Labelled photos from "lung_images", an image-classification folder in Kaumarya/lung-cancer-detection. The possible labels are: adenocarcinoma, large cell carcinoma, normal, squamous cell carcinoma.

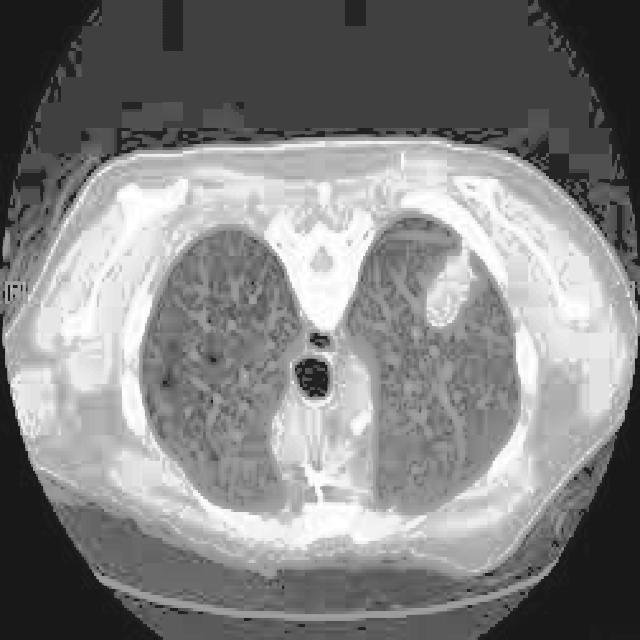
Label: adenocarcinoma

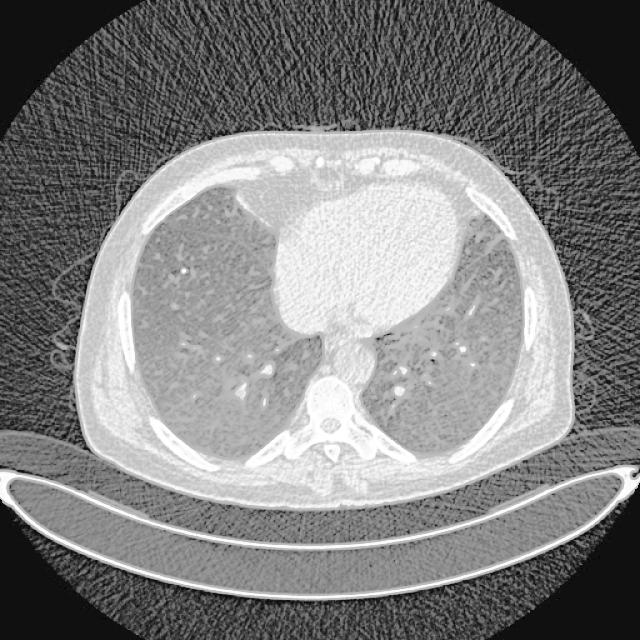
Label: normal

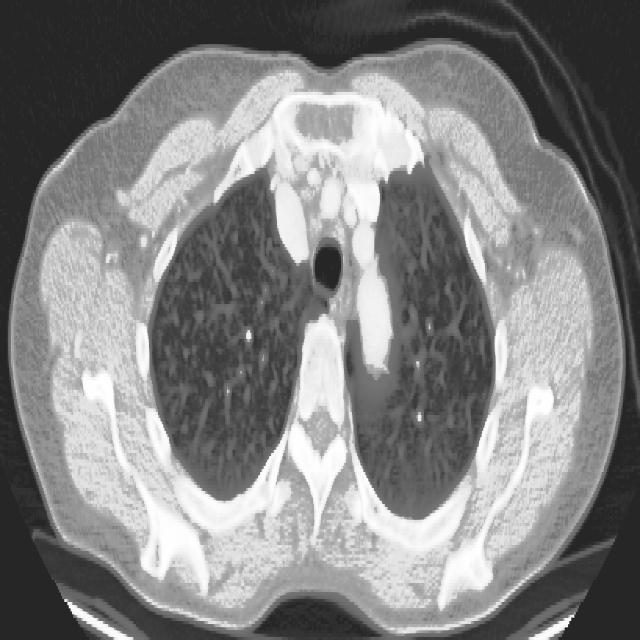
Label: large cell carcinoma

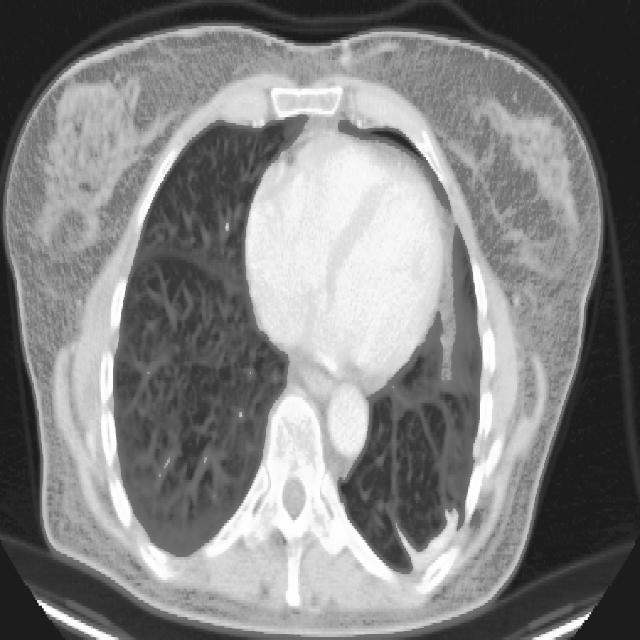
Label: adenocarcinoma

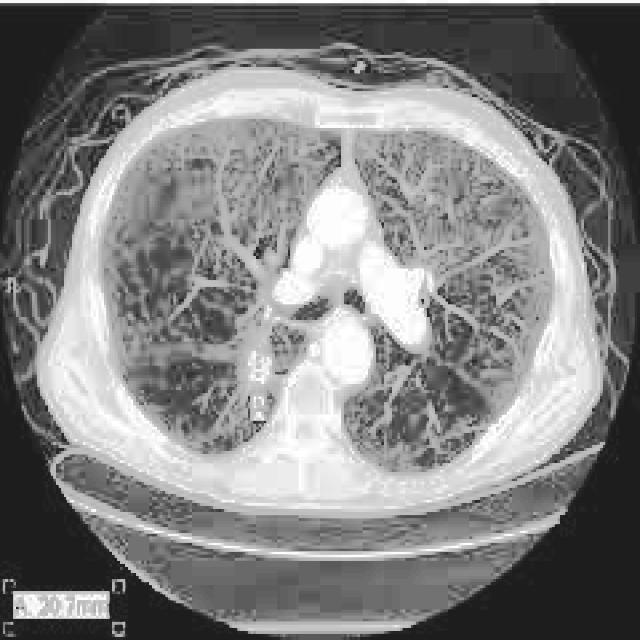
Label: squamous cell carcinoma

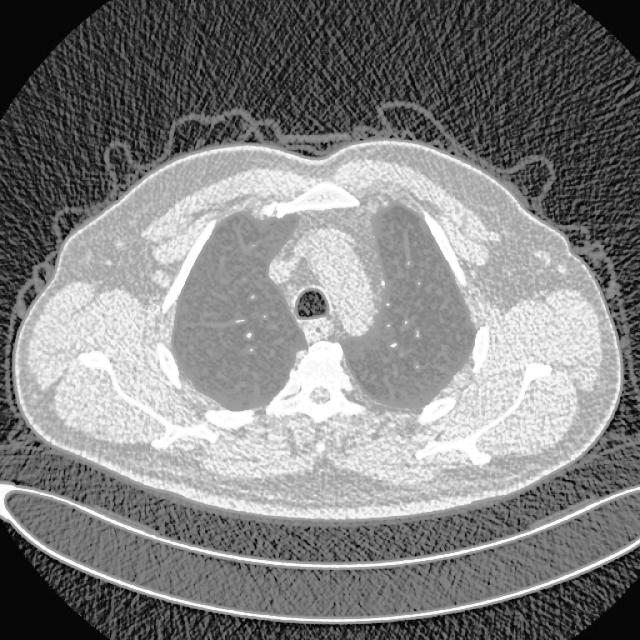
Label: normal
